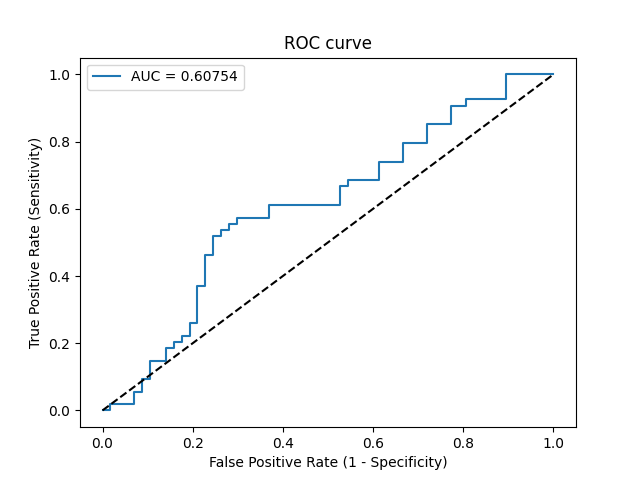

The table this chart was drawn from, first rows:
Threshold, Sensitivity, Specificity, NPV, PPV
inf, 0.0, 1.0, 0.5135, 0
0.6186, 0.0, 0.9825, 0.5091, 0.0
0.5638, 0.01852, 0.9825, 0.5138, 0.5
0.515, 0.01852, 0.9298, 0.5, 0.2
0.5083, 0.05556, 0.9298, 0.5096, 0.4286
0.5053, 0.05556, 0.9123, 0.5049, 0.375
0.4971, 0.09259, 0.9123, 0.5149, 0.5
0.4944, 0.09259, 0.8947, 0.51, 0.4545
0.4907, 0.1481, 0.8947, 0.5258, 0.5714
0.4865, 0.1481, 0.8596, 0.5158, 0.5
0.4853, 0.1852, 0.8596, 0.5269, 0.5556
0.4847, 0.1852, 0.8421, 0.5217, 0.5263
0.4829, 0.2037, 0.8421, 0.5275, 0.55
0.4824, 0.2037, 0.8246, 0.5222, 0.5238
0.4822, 0.2222, 0.8246, 0.5281, 0.5455
0.4819, 0.2222, 0.807, 0.5227, 0.5217
0.4816, 0.2593, 0.807, 0.5349, 0.56
0.4815, 0.2593, 0.7895, 0.5294, 0.5385
0.478, 0.3704, 0.7895, 0.5696, 0.625
0.4773, 0.3704, 0.7719, 0.5641, 0.6061
0.4756, 0.463, 0.7719, 0.6027, 0.6579
0.4752, 0.463, 0.7544, 0.5972, 0.641
0.4739, 0.5185, 0.7544, 0.6232, 0.6667
0.4739, 0.5185, 0.7368, 0.6176, 0.6512
0.4734, 0.537, 0.7368, 0.6269, 0.6591
0.4731, 0.537, 0.7193, 0.6212, 0.6444
0.4728, 0.5556, 0.7193, 0.6308, 0.6522
0.4724, 0.5556, 0.7018, 0.625, 0.6383
0.4721, 0.5741, 0.7018, 0.6349, 0.6458
0.4702, 0.5741, 0.6316, 0.6102, 0.5962
0.4685, 0.6111, 0.6316, 0.6316, 0.6111
0.4658, 0.6111, 0.4737, 0.5625, 0.5238
0.4648, 0.6667, 0.4737, 0.6, 0.5455
0.4648, 0.6667, 0.4561, 0.5909, 0.5373
0.4644, 0.6852, 0.4561, 0.6047, 0.5441
0.4631, 0.6852, 0.386, 0.5641, 0.5139
0.4619, 0.7407, 0.386, 0.6111, 0.5333
0.4603, 0.7407, 0.3333, 0.5758, 0.5128
0.4598, 0.7963, 0.3333, 0.6333, 0.5309
0.4591, 0.7963, 0.2807, 0.5926, 0.5119
0.4575, 0.8519, 0.2807, 0.6667, 0.5287
0.4566, 0.8519, 0.2281, 0.619, 0.5111
0.4551, 0.9074, 0.2281, 0.7222, 0.5269
0.454, 0.9074, 0.193, 0.6875, 0.5158
0.454, 0.9259, 0.193, 0.7333, 0.5208
0.4516, 0.9259, 0.1053, 0.6, 0.495
0.4497, 1.0, 0.1053, 1.0, 0.5143
0.4432, 1.0, 0.0, 0, 0.4865
